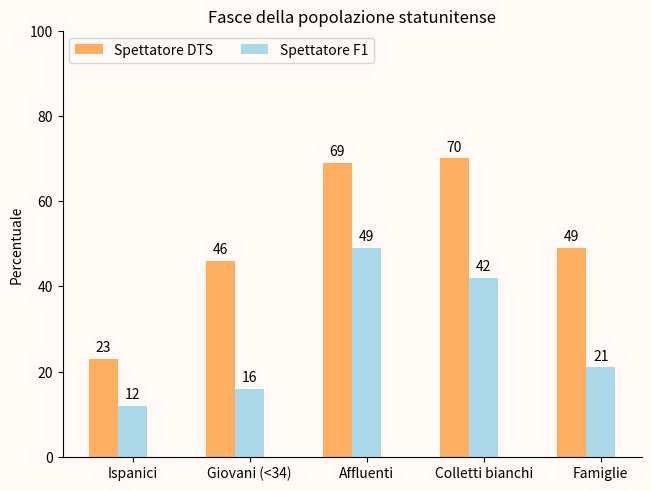

Write Python code to recreate this figure.
import matplotlib.pyplot as plt
import numpy as np

categories = ("Ispanici", "Giovani (<34)", "Affluenti", "Colletti bianchi", "Famiglie")
viewers = {
    #sources
    #https://www.nielsen.com/insights/2022/driven-to-watch-how-a-sports-docuseries-drove-u-s-fans-to-formula-1/
    'Spettatore DTS': (23, 46, 69, 70, 49),
    'Spettatore F1': (12, 16, 49, 42, 21)
}

x = np.arange(len(categories))  
width = 0.25  
multiplier = 0

fig, ax = plt.subplots(layout='constrained')
color_dts = '#fdae61'
color_f1 = '#abd9e9'
plt.gca().set_facecolor('#FFFAF6')
plt.gcf().set_facecolor('#FFFAF6')
for attribute, measurement in viewers.items():
    offset = width * multiplier
    color = color_dts if attribute == 'Spettatore DTS' else color_f1
    rects = ax.bar(x + offset, measurement, width, label=attribute, color = color)
    ax.bar_label(rects, padding=3)
    multiplier += 1

ax.set_ylabel('Percentuale')
ax.set_title('Fasce della popolazione statunitense')
ax.set_xticks(x + width, categories)
ax.legend(loc='upper left', ncols=3, facecolor = '#FFFAF6')
ax.set_ylim(0, 100)
ax.spines['top'].set_visible(False)
ax.spines['right'].set_visible(False)

plt.show()
# %%